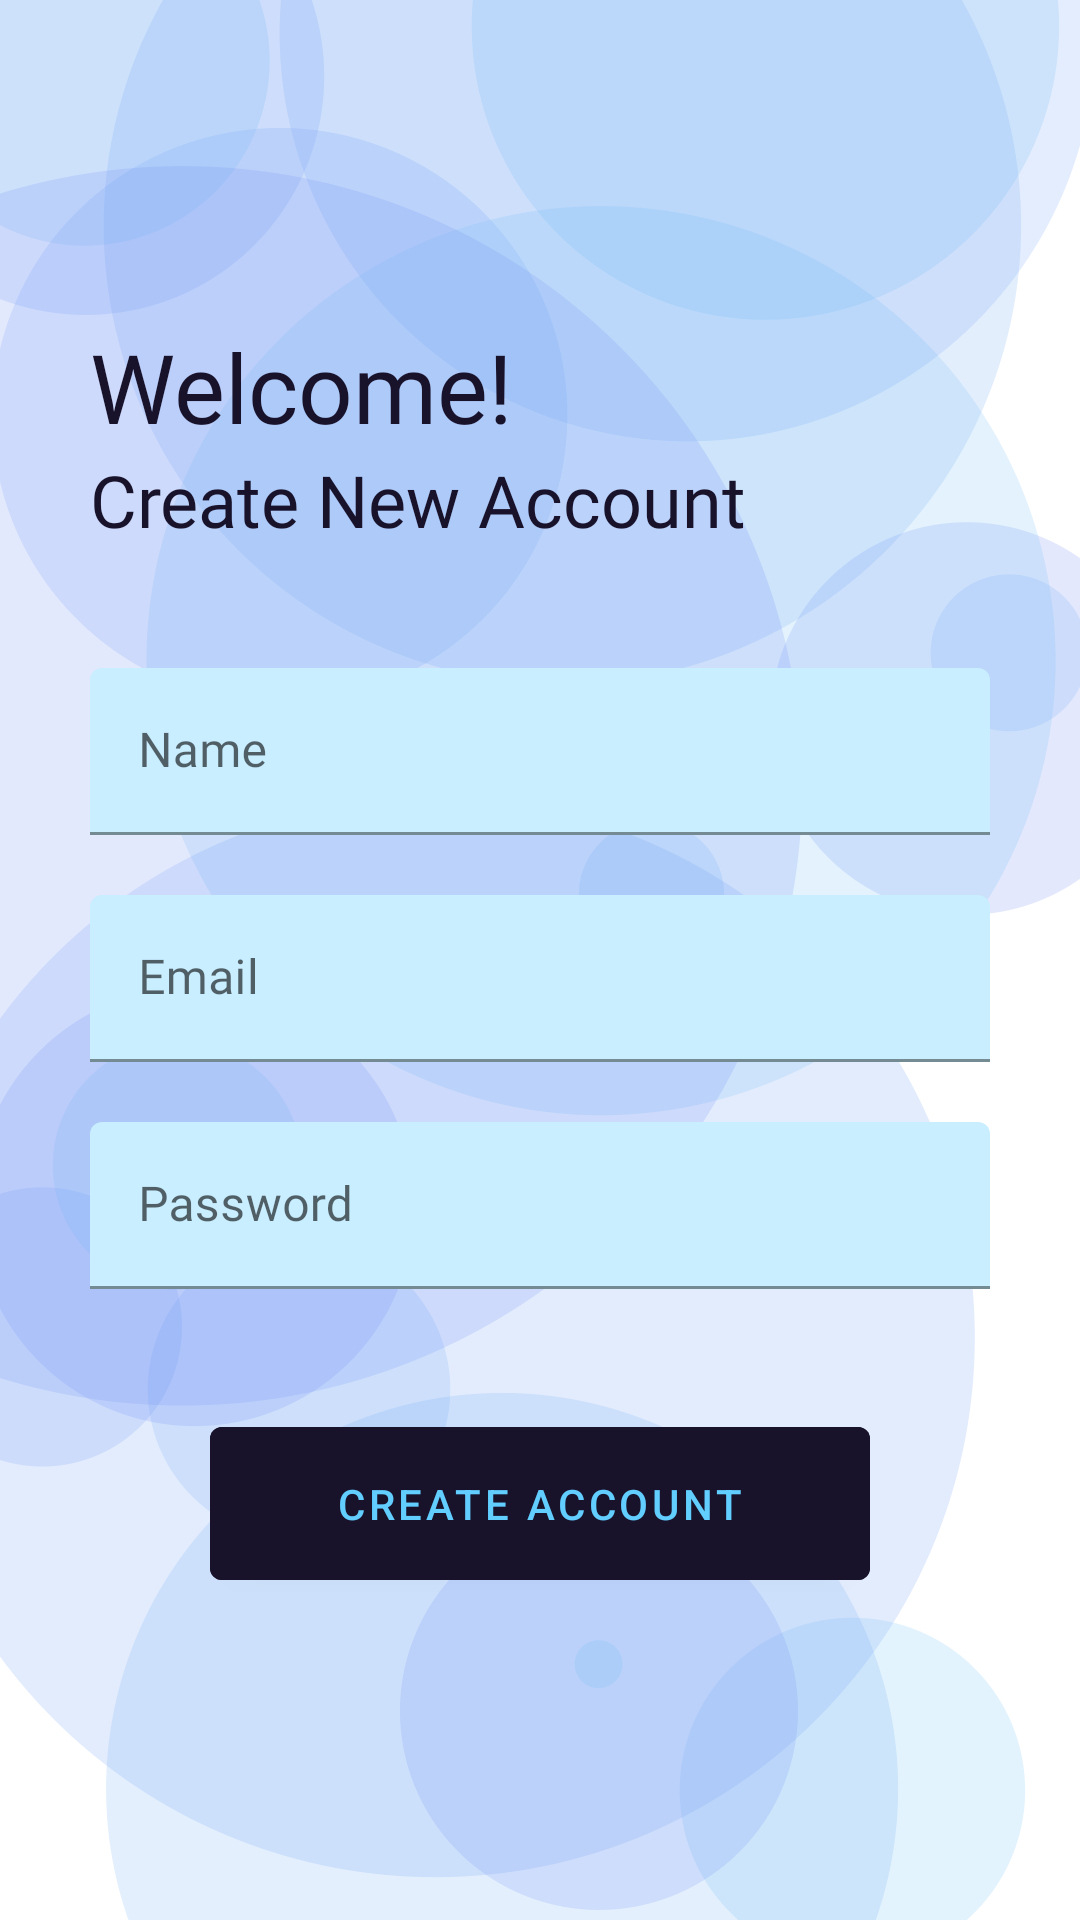

Produce the Android XML layout that renders to this screen, including the resource entries it uses.
<!-- AndroidManifest.xml: application theme Theme.Cyclone -->
<!-- res/layout/fragment_sign_up.xml -->
<?xml version="1.0" encoding="utf-8"?>
<LinearLayout xmlns:android="http://schemas.android.com/apk/res/android"
    xmlns:app="http://schemas.android.com/apk/res-auto"
    xmlns:tools="http://schemas.android.com/tools"
    android:layout_width="match_parent"
    android:layout_height="match_parent"
    android:background="@drawable/bg"
    android:gravity="center_vertical"
    android:orientation="vertical"
    android:paddingHorizontal="30dp"
    tools:context=".fragments.SignUpFragment">

    <TextView
        android:layout_width="wrap_content"
        android:layout_height="wrap_content"
        android:fontFamily="@font/montserrat"
        android:text="@string/welcome"
        android:textColor="@color/color_black"
        android:textSize="32sp" />

    <TextView
        android:layout_width="wrap_content"
        android:layout_height="wrap_content"
        android:fontFamily="@font/roboto"
        android:text="@string/create_new_account"
        android:textColor="@color/color_black"
        android:textSize="24sp" />

    <com.google.android.material.textfield.TextInputLayout
        android:id="@+id/editNameHint"
        android:layout_width="match_parent"
        android:layout_height="wrap_content"
        android:layout_marginTop="40dp"
        android:hint="@string/name"
        app:boxBackgroundColor="@color/color_blue_light">

        <com.google.android.material.textfield.TextInputEditText
            android:id="@+id/editName"
            android:layout_width="match_parent"
            android:layout_height="wrap_content"
            android:fontFamily="@font/roboto"
            android:inputType="textEmailAddress"
            android:textColor="@color/color_black" />

    </com.google.android.material.textfield.TextInputLayout>

    <com.google.android.material.textfield.TextInputLayout
        android:id="@+id/editEmailHint"
        android:layout_width="match_parent"
        android:layout_height="wrap_content"
        android:layout_marginTop="20dp"
        android:hint="@string/email"
        app:boxBackgroundColor="@color/color_blue_light">

        <com.google.android.material.textfield.TextInputEditText
            android:id="@+id/editEmail"
            android:layout_width="match_parent"
            android:layout_height="wrap_content"
            android:fontFamily="@font/roboto"
            android:inputType="textEmailAddress"
            android:textColor="@color/color_black" />

    </com.google.android.material.textfield.TextInputLayout>

    <com.google.android.material.textfield.TextInputLayout
        android:id="@+id/editPasswordHint"
        android:layout_width="match_parent"
        android:layout_height="wrap_content"
        android:layout_marginTop="20dp"
        android:hint="@string/password"
        app:boxBackgroundColor="@color/color_blue_light">

        <com.google.android.material.textfield.TextInputEditText
            android:id="@+id/editPassword"
            android:layout_width="match_parent"
            android:layout_height="wrap_content"
            android:fontFamily="@font/roboto"
            android:inputType="textPassword"
            android:textColor="@color/color_black" />

    </com.google.android.material.textfield.TextInputLayout>


    <com.google.android.material.button.MaterialButton
        android:id="@+id/btnCreateAccount"
        android:layout_width="match_parent"
        android:layout_height="wrap_content"
        android:layout_marginHorizontal="40dp"
        android:layout_marginTop="40dp"
        android:paddingVertical="16dp"
        android:backgroundTint="@color/color_black"
        android:text="@string/create_account"
        android:textColor="@color/color_blue_dark" />

</LinearLayout>
<!-- resources referenced by this layout -->
<resources>
  <color name="color_black">#18122B</color>
  <color name="color_blue_dark">#62CDFF</color>
  <color name="color_blue_light">#C9EEFF</color>
  <!-- drawable bg: jpg bitmap (drawable, 217185 bytes) -->
  <string name="create_account">Create Account</string>
  <string name="create_new_account">Create New Account</string>
  <string name="email">Email</string>
  <string name="name">Name</string>
  <string name="password">Password</string>
  <string name="welcome">Welcome!</string>
  <style name="Theme.Cyclone" parent="Theme.MaterialComponents.DayNight.NoActionBar">
          
          <item name="colorPrimary">@color/color_blue</item>
          <item name="colorPrimaryVariant">@color/color_blue</item>
          <item name="colorOnPrimary">@color/white</item>
          
          <item name="colorSecondary">@color/color_blue_dark</item>
          <item name="colorSecondaryVariant">@color/color_blue_dark</item>
          <item name="colorOnSecondary">@color/color_black</item>
          
          <item name="android:statusBarColor">?attr/colorPrimaryVariant</item>
          
      </style>
  <color name="color_blue">#97DEFF</color>
  <color name="white">#FFFFFFFF</color>
</resources>
